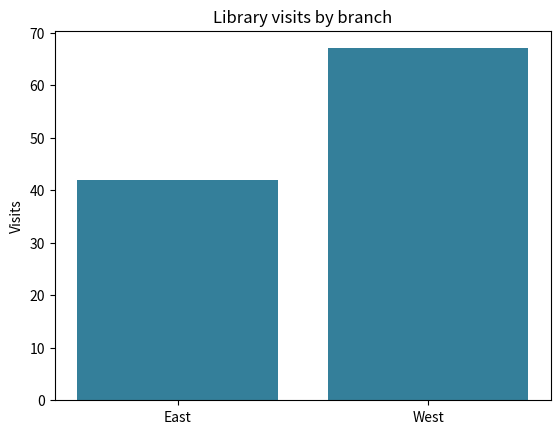

Generate this figure with matplotlib:
import pandas as pd
import matplotlib.pyplot as plt

def branch_bars(frame):
    fig, ax = plt.subplots()
    ax.bar(frame['branch'], frame['visits'], color='#347f9a')
    ax.set(title='Library visits by branch', ylabel='Visits')
    ax.set_ylim(bottom=0)
    return fig, ax

library = pd.DataFrame({'branch': ['East', 'West'], 'visits': [42, 67]})
fig, ax = branch_bars(library)
